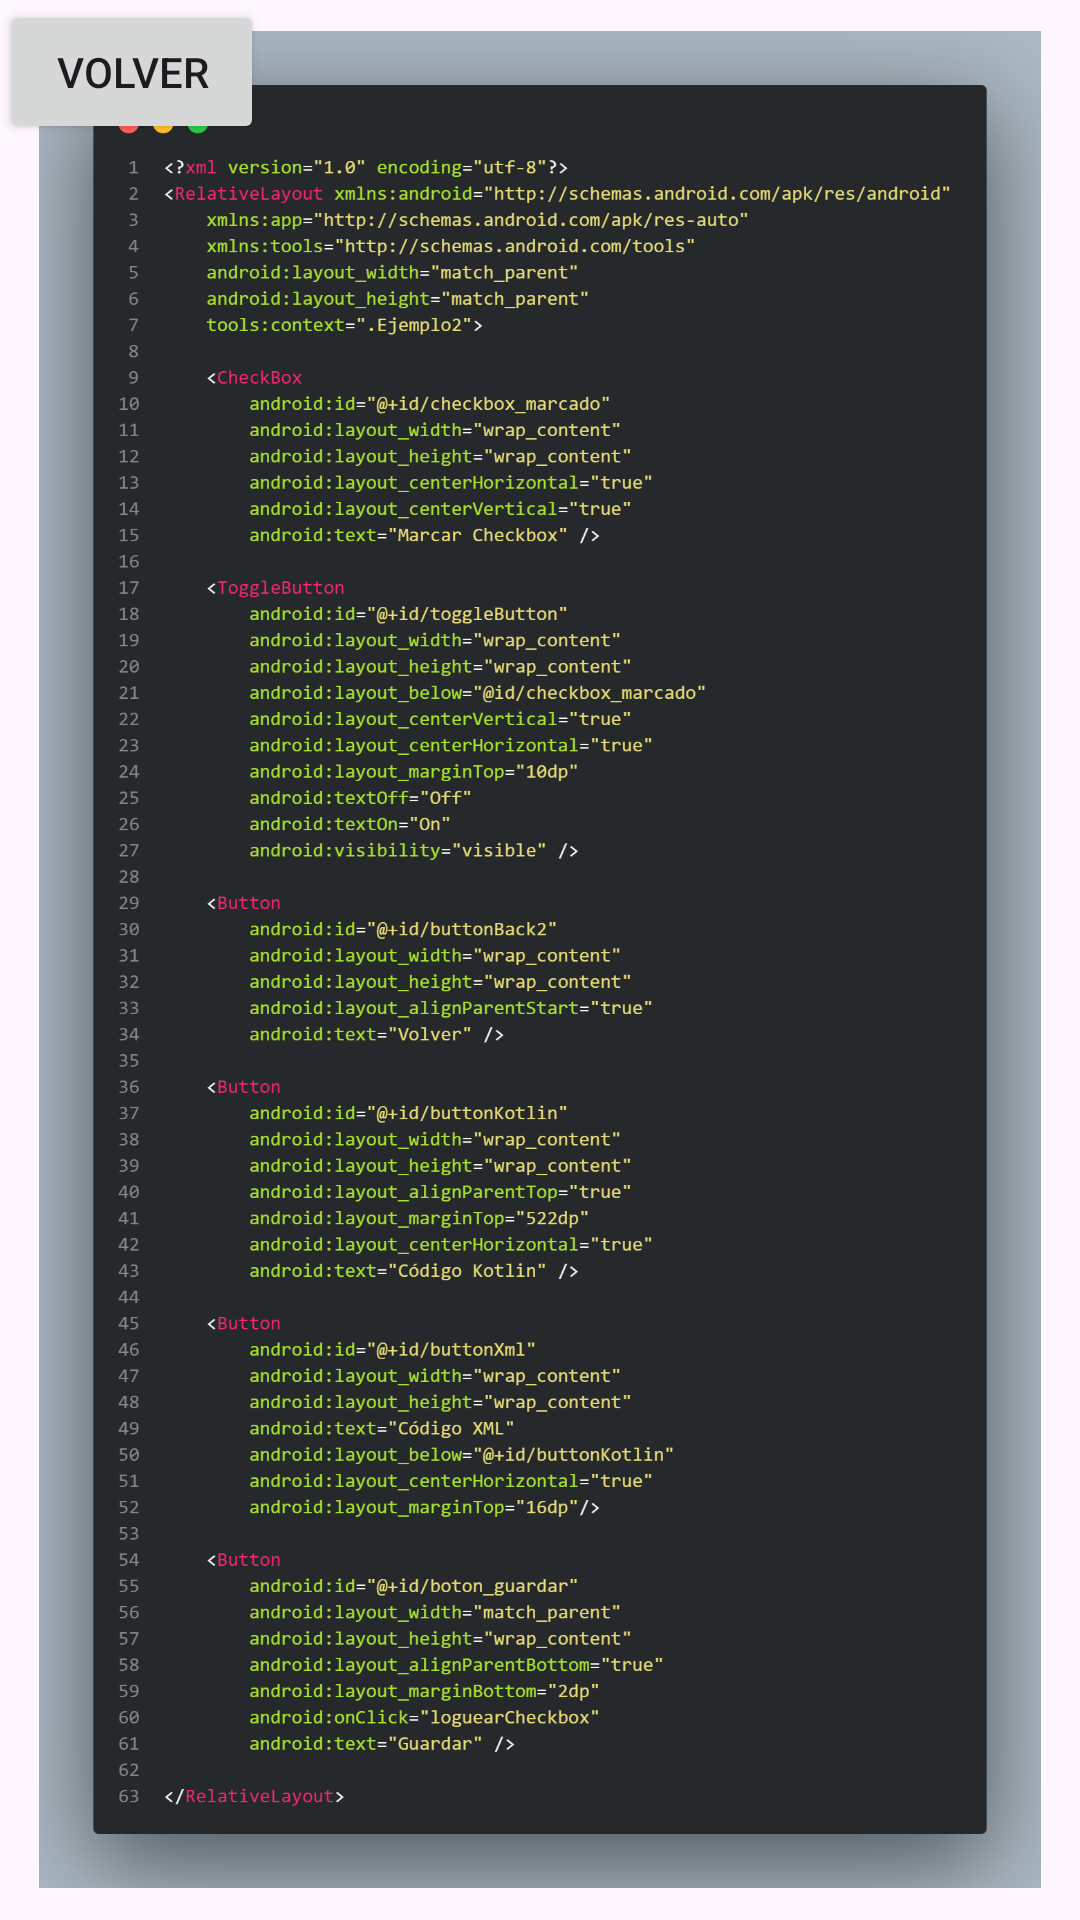

Android layout source for this screen:
<!-- AndroidManifest.xml: application theme Theme.ToolAndroid -->
<!-- res/layout/image_ej2_xm.xml -->
<?xml version="1.0" encoding="utf-8"?>
<androidx.constraintlayout.widget.ConstraintLayout xmlns:android="http://schemas.android.com/apk/res/android"
    xmlns:app="http://schemas.android.com/apk/res-auto"
    android:layout_width="match_parent"
    android:layout_height="match_parent">

    <RelativeLayout
        android:layout_width="match_parent"
        android:layout_height="match_parent">

        <Button
            android:id="@+id/buttonBack"
            android:layout_width="wrap_content"
            android:layout_height="wrap_content"
            android:text="Volver" />

        <ImageView
            android:id="@+id/imageView_Ej2Xm"
            android:layout_width="340dp"
            android:layout_height="619dp"
            android:layout_centerInParent="true"
            app:srcCompat="@drawable/image_ej2_xm" />


    </RelativeLayout>

</androidx.constraintlayout.widget.ConstraintLayout>
<!-- resources referenced by this layout -->
<resources>
  <!-- drawable image_ej2_xm: png bitmap (drawable, 475421 bytes) -->
  <style name="Theme.ToolAndroid" parent="Base.Theme.ToolAndroid" />
  <style name="Base.Theme.ToolAndroid" parent="Theme.Material3.DayNight.NoActionBar">
          
          
      </style>
</resources>
